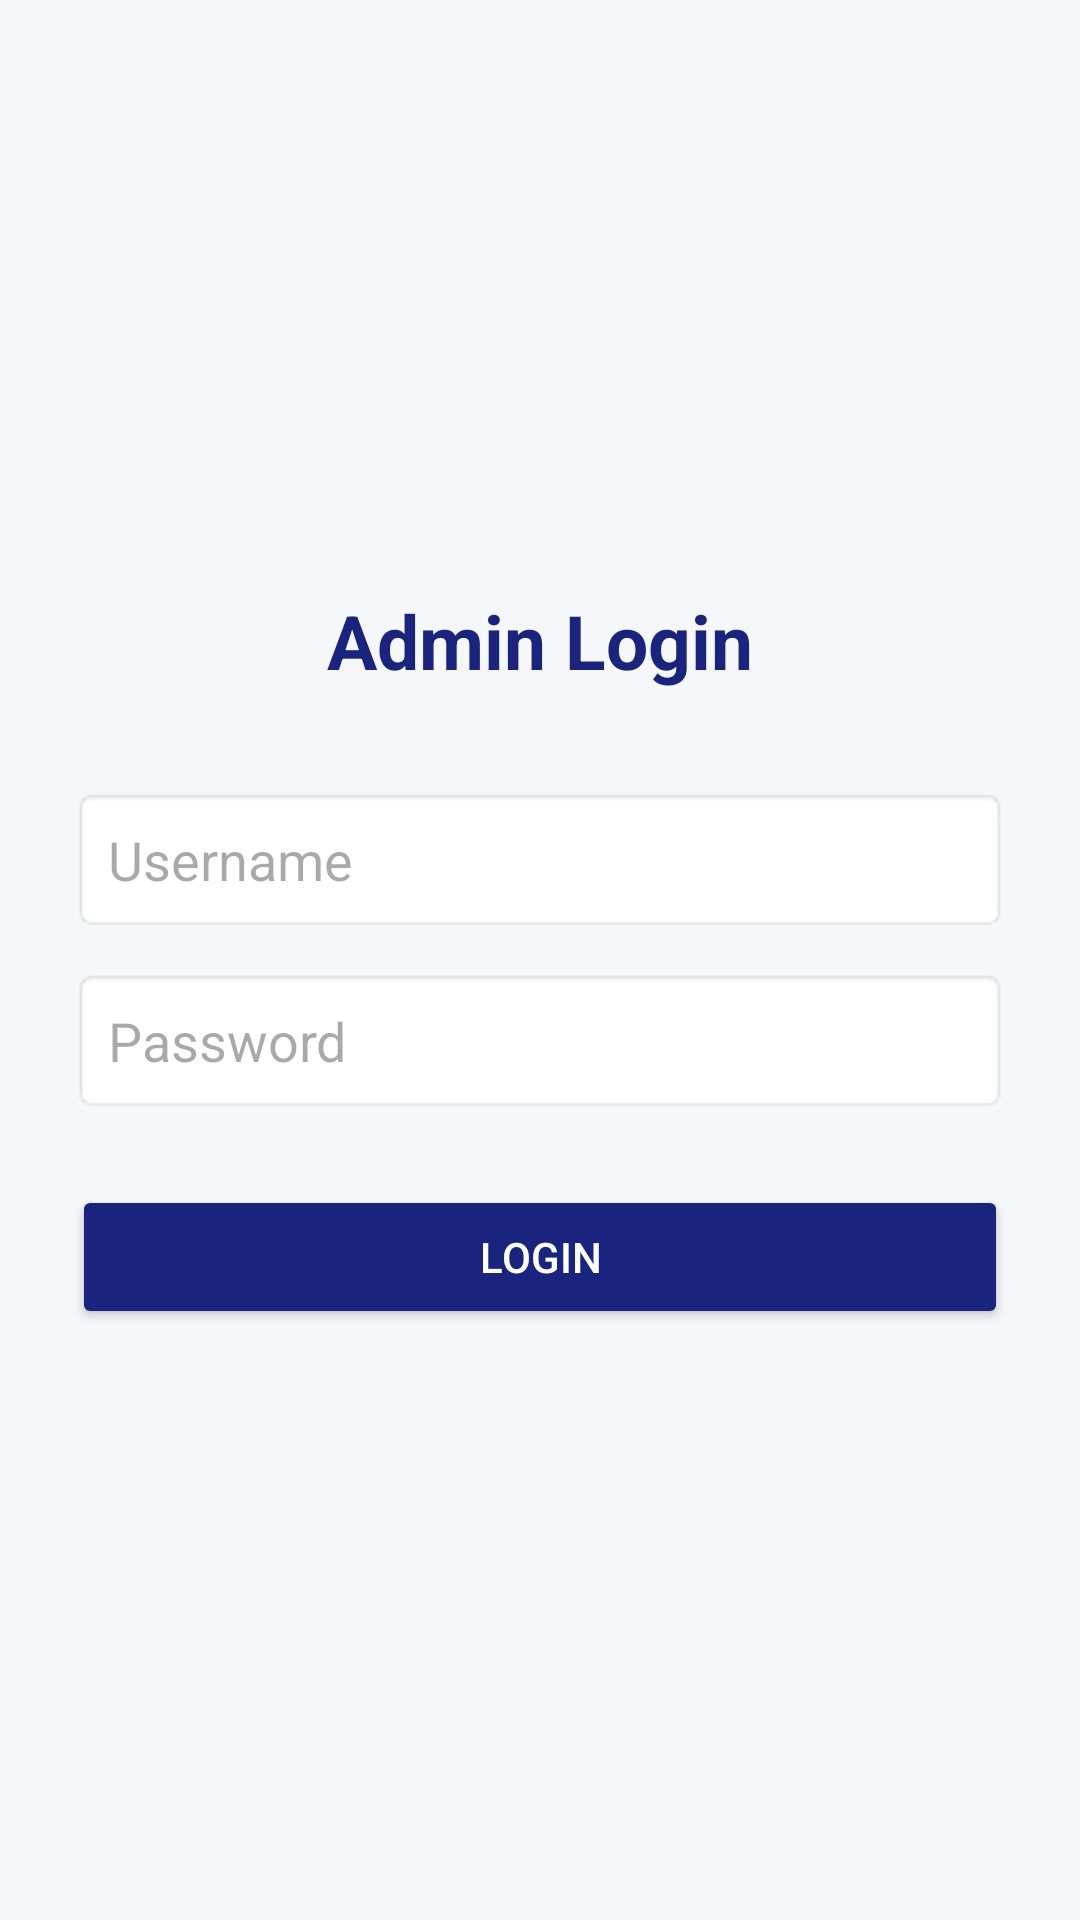

Android layout source for this screen:
<!-- AndroidManifest.xml: application theme Theme.Portal_berita -->
<!-- res/layout/activity_login.xml -->
<?xml version="1.0" encoding="utf-8"?>
<LinearLayout xmlns:android="http://schemas.android.com/apk/res/android"
    android:layout_width="match_parent"
    android:layout_height="match_parent"
    android:orientation="vertical"
    android:gravity="center"
    android:padding="24dp"
    android:background="#F5F7FA">

    <TextView
        android:layout_width="wrap_content"
        android:layout_height="wrap_content"
        android:text="Admin Login"
        android:textSize="25sp"
        android:textStyle="bold"
        android:textColor="#1A237E"
        android:layout_marginBottom="32dp" />

    <EditText
        android:id="@+id/editUsername"
        android:layout_width="match_parent"
        android:layout_height="wrap_content"
        android:hint="Username"
        android:inputType="text"
        android:padding="12dp"
        android:background="@android:drawable/editbox_background"
        android:layout_marginBottom="12dp" />

    <EditText
        android:id="@+id/editPassword"
        android:layout_width="match_parent"
        android:layout_height="wrap_content"
        android:hint="Password"
        android:inputType="textPassword"
        android:padding="12dp"
        android:background="@android:drawable/editbox_background"
        android:layout_marginBottom="24dp" />

    <Button
        android:id="@+id/btnLogin"
        android:layout_width="match_parent"
        android:layout_height="wrap_content"
        android:text="Login"
        android:backgroundTint="#1A237E"
        android:textColor="#FFFFFF" />

</LinearLayout>
<!-- resources referenced by this layout -->
<resources>
  <style name="Theme.Portal_berita" parent="Base.Theme.Portal_berita" />
  <style name="Base.Theme.Portal_berita" parent="Theme.Material3.DayNight.NoActionBar">
          
          
      </style>
</resources>
